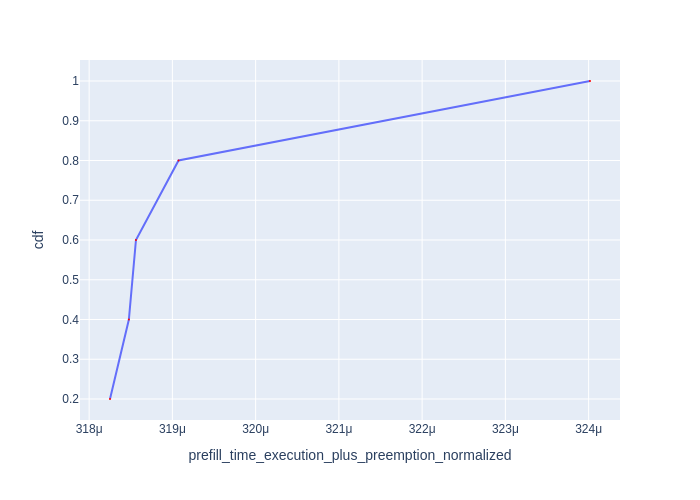

The data file committed next to this chart (first rows):
Request Id, prefill_time_execution_plus_preemption_n…, cdf
0_1, 0.0003183, 0.2
0_4, 0.0003185, 0.4
0_2, 0.0003186, 0.6
0_3, 0.0003191, 0.8
0_0, 0.000324, 1.0
